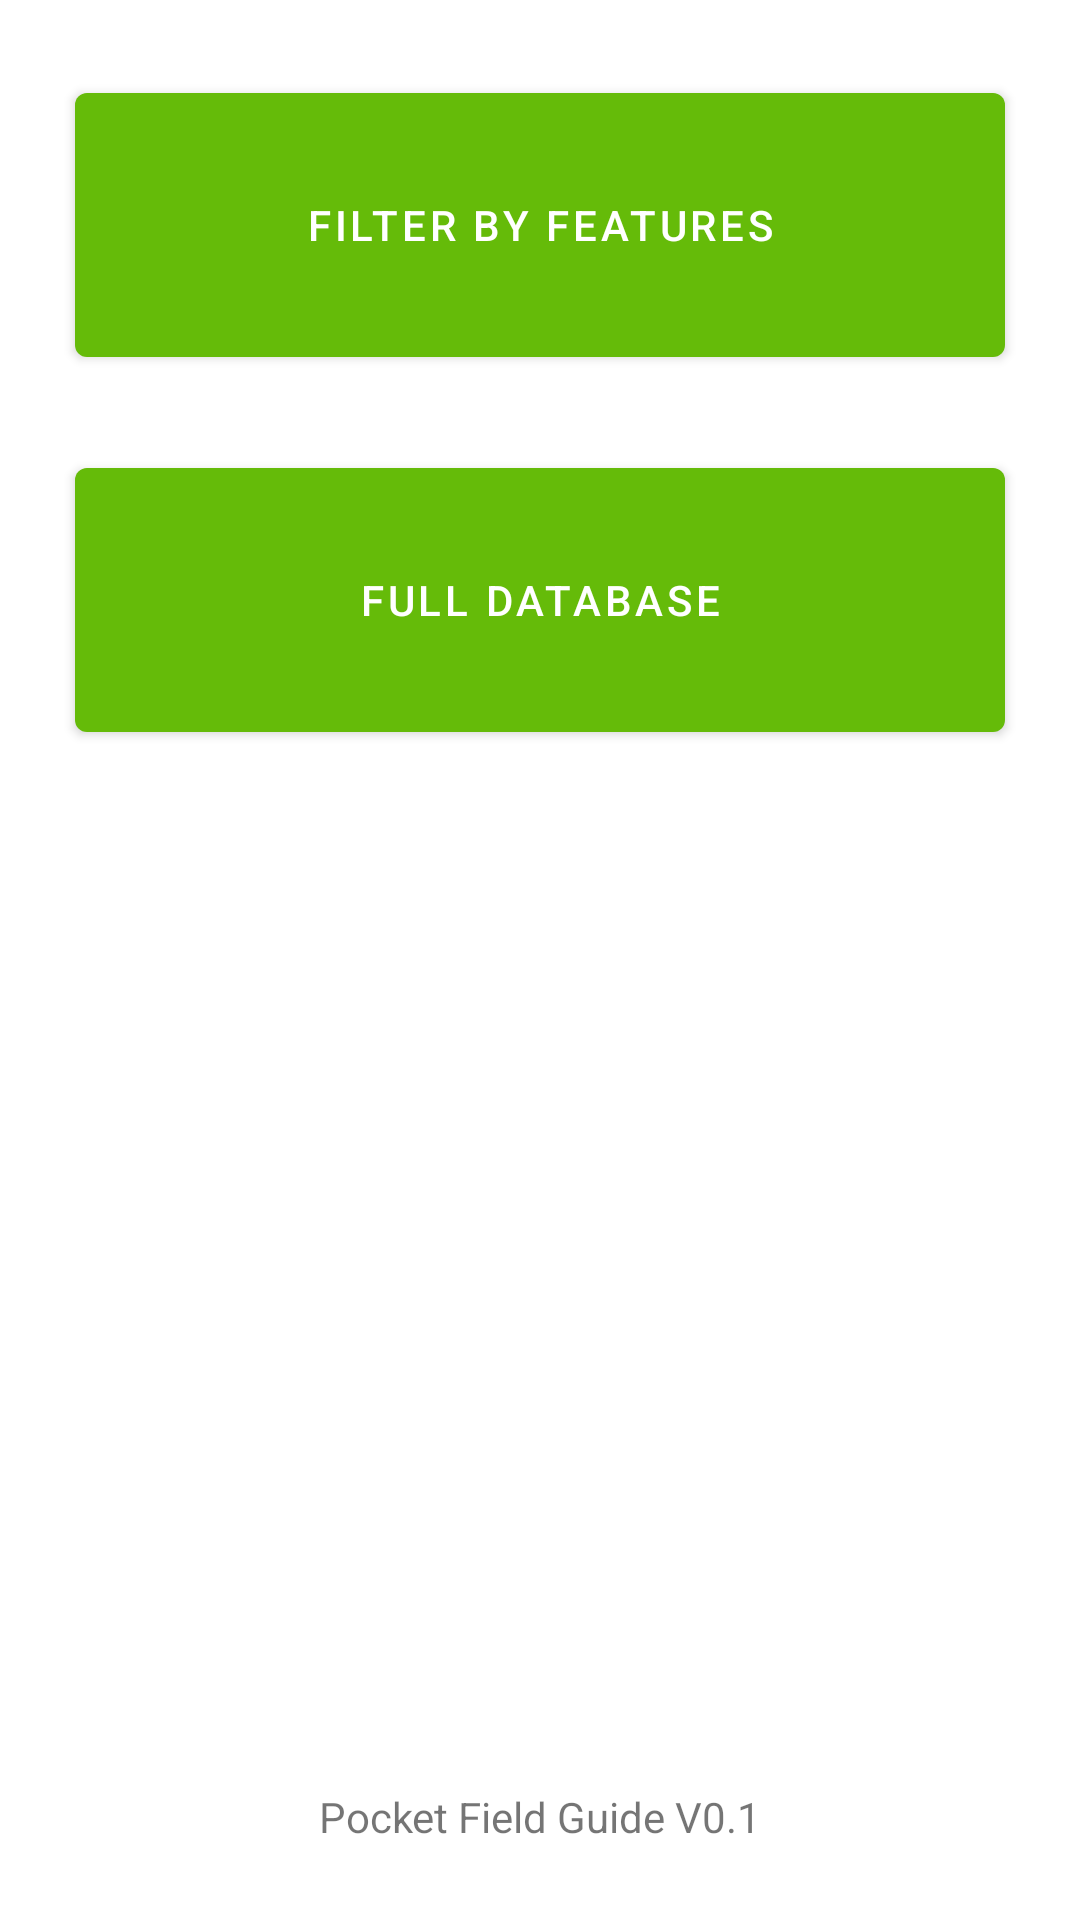

Reconstruct the res/layout file that produces this screen, plus the resources it refers to.
<!-- AndroidManifest.xml: application theme Theme.PocketFieldGuide -->
<!-- res/layout/fragment_first.xml -->
<?xml version="1.0" encoding="utf-8"?>
<androidx.constraintlayout.widget.ConstraintLayout xmlns:android="http://schemas.android.com/apk/res/android"
    xmlns:app="http://schemas.android.com/apk/res-auto"
    xmlns:tools="http://schemas.android.com/tools"
    android:layout_width="match_parent"
    android:layout_height="match_parent"
    tools:context=".FirstFragment">

    <TextView
        android:id="@+id/textview_first"
        android:layout_width="wrap_content"
        android:layout_height="wrap_content"
        android:text="Pocket Field Guide V0.1"
        android:layout_marginBottom="25dp"
        app:layout_constraintEnd_toEndOf="parent"
        app:layout_constraintStart_toStartOf="parent"
        app:layout_constraintBottom_toBottomOf="parent"/>

    <Button
        android:id="@+id/button_first"
        android:layout_width="match_parent"
        android:layout_height="100dp"
        android:text="Filter by Features"
        android:layout_marginTop="25dp"
        android:layout_marginLeft="25dp"
        android:layout_marginRight="25dp"
        app:layout_constraintEnd_toEndOf="parent"
        app:layout_constraintStart_toStartOf="parent"
        app:layout_constraintTop_toTopOf="parent"
        />
    <Button
        android:id="@+id/button_second"
        android:layout_width="match_parent"
        android:layout_height="100dp"
        android:text="Full Database"
        android:layout_marginTop="25dp"
        android:layout_marginLeft="25dp"
        android:layout_marginRight="25dp"
        app:layout_constraintEnd_toEndOf="parent"
        app:layout_constraintStart_toStartOf="parent"
        app:layout_constraintTop_toBottomOf="@id/button_first" />
</androidx.constraintlayout.widget.ConstraintLayout>
<!-- resources referenced by this layout -->
<resources>
  <style name="Theme.PocketFieldGuide" parent="Theme.MaterialComponents.DayNight.DarkActionBar">
          
          <item name="colorPrimary">@color/purple_200</item>
          <item name="colorPrimaryVariant">@color/purple_700</item>
          <item name="colorOnPrimary">@color/white</item>
          
          <item name="colorSecondary">@color/teal_200</item>
          <item name="colorSecondaryVariant">@color/teal_700</item>
          <item name="colorOnSecondary">@color/black</item>
          
          <item name="android:statusBarColor" tools:targetApi="l">?attr/colorPrimaryVariant</item>
          
      </style>
  <color name="purple_200">#65bb09</color>
  <color name="purple_700">#65bb09</color>
  <color name="white">#FFFFFFFF</color>
  <color name="teal_200">#249410</color>
  <color name="teal_700">#249410</color>
  <color name="black">#FF000000</color>
</resources>
